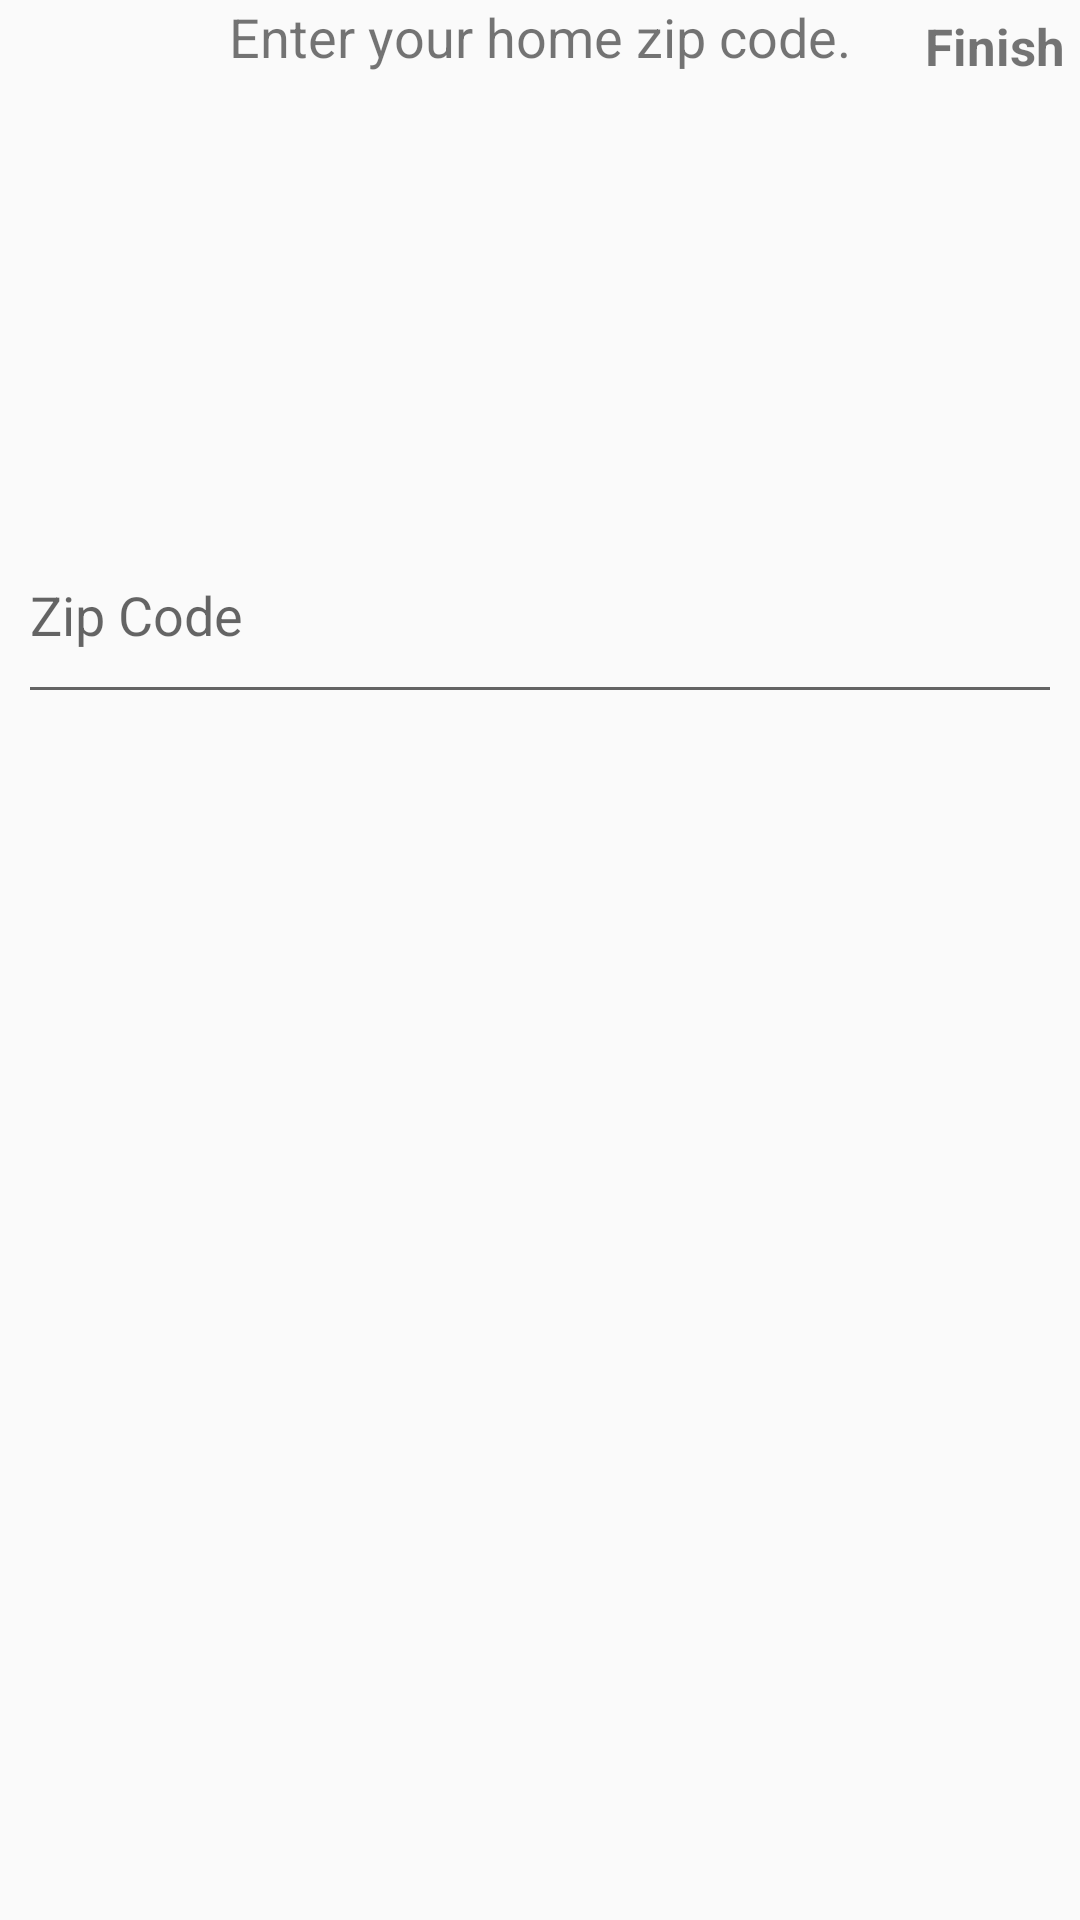

This screen was rendered from an Android layout file. Write that file and the resources it references.
<!-- AndroidManifest.xml: application theme AppTheme -->
<!-- res/layout/activity_register3.xml -->
<android.support.constraint.ConstraintLayout xmlns:android="http://schemas.android.com/apk/res/android"
    xmlns:app="http://schemas.android.com/apk/res-auto"
    xmlns:tools="http://schemas.android.com/tools"
    android:layout_width="match_parent"
    android:layout_height="match_parent"
    android:gravity="center_horizontal"
    android:orientation="vertical"
    android:paddingBottom="@dimen/activity_vertical_margin"
    android:paddingLeft="@dimen/activity_horizontal_margin"
    android:paddingRight="@dimen/activity_horizontal_margin"
    android:paddingTop="@dimen/activity_vertical_margin"
    tools:context="com.example.guest.weatherandroid.Activities.LoginActivity">

    

    <EditText
        android:id="@+id/location"
        android:layout_width="0dp"
        android:layout_height="69dp"
        android:ems="10"
        android:hint="Zip Code"
        android:inputType="textPersonName"
        tools:layout_constraintTop_creator="1"
        tools:layout_constraintRight_creator="1"
        android:layout_marginStart="6dp"
        android:layout_marginEnd="6dp"
        app:layout_constraintRight_toRightOf="parent"
        android:layout_marginTop="169dp"
        tools:layout_constraintLeft_creator="1"
        app:layout_constraintLeft_toLeftOf="parent"
        app:layout_constraintTop_toTopOf="parent" />

    <TextView
        android:id="@+id/textView6"
        android:layout_width="wrap_content"
        android:layout_height="wrap_content"
        android:text="Enter your home zip code."
        android:textSize="18sp"
        tools:layout_constraintRight_creator="1"
        tools:layout_constraintBottom_creator="1"
        app:layout_constraintBottom_toTopOf="@+id/zipcode"
        app:layout_constraintRight_toRightOf="parent"
        tools:layout_constraintLeft_creator="1"
        android:layout_marginBottom="48dp"
        app:layout_constraintLeft_toLeftOf="parent" />

    <TextView
        android:id="@+id/submitButton"
        android:layout_width="wrap_content"
        android:layout_height="wrap_content"
        android:layout_marginEnd="5dp"
        android:layout_marginTop="4dp"
        android:text="Finish"
        android:textSize="17sp"
        android:textStyle="bold"
        app:layout_constraintRight_toRightOf="parent"
        app:layout_constraintTop_toTopOf="parent"
        tools:layout_constraintRight_creator="1"
        tools:layout_constraintTop_creator="1" />
</android.support.constraint.ConstraintLayout>
<!-- resources referenced by this layout -->
<resources>
  <style name="AppTheme" parent="Theme.AppCompat.Light.DarkActionBar">
          
          <item name="colorPrimary">@color/colorPrimary</item>
          <item name="colorPrimaryDark">@color/colorPrimaryDark</item>
          <item name="colorAccent">@color/colorAccent</item>
      </style>
  <color name="colorPrimary">#3F51B5</color>
  <color name="colorPrimaryDark">#0a24ce</color>
  <color name="colorAccent">#FF4081</color>
</resources>
